Run: headless pygame with SDL's dummy video driver; simulated clock (each Clock.tick advances the game by its frame time, no real sleeping); random seed 0; keys injected as events and as key.get_pressed() state; mouse plan: one left click at the window centre at the start of phase 2, then a move to the lower-right quarter at the start of phase 3.
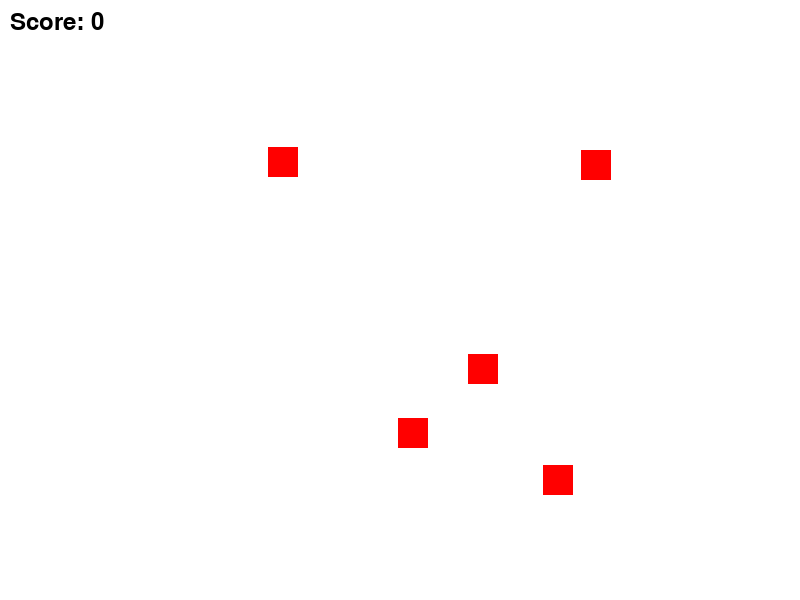
Frame 1 of 4 · flips 1–60 · no input
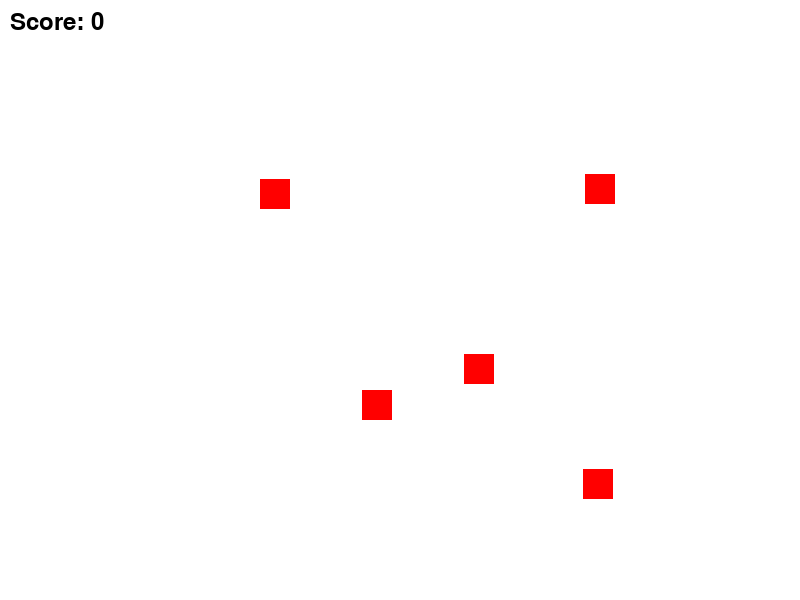
Frame 2 of 4 · flips 61–180 · clicked the window centre · tapped SPACE, RETURN · held RIGHT (→), D
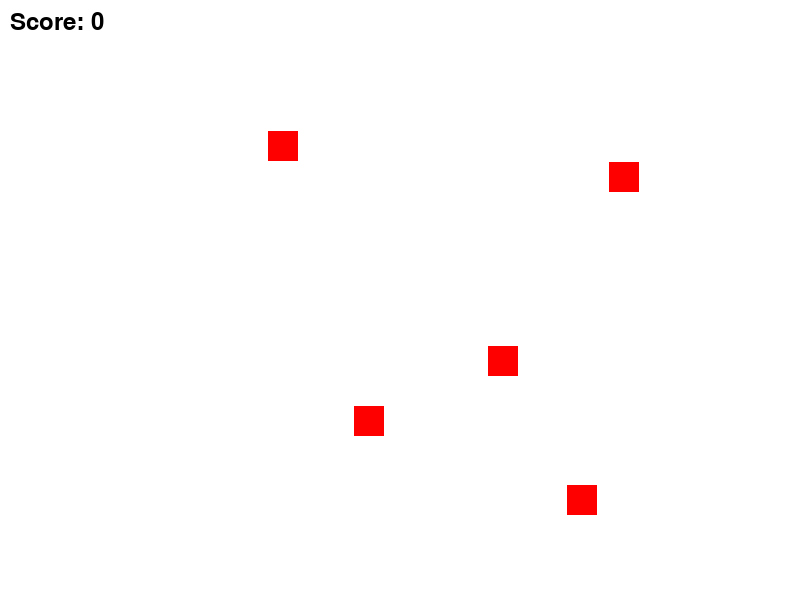
Frame 3 of 4 · flips 181–300 · moved the mouse to the lower-right quarter · held DOWN (↓), S
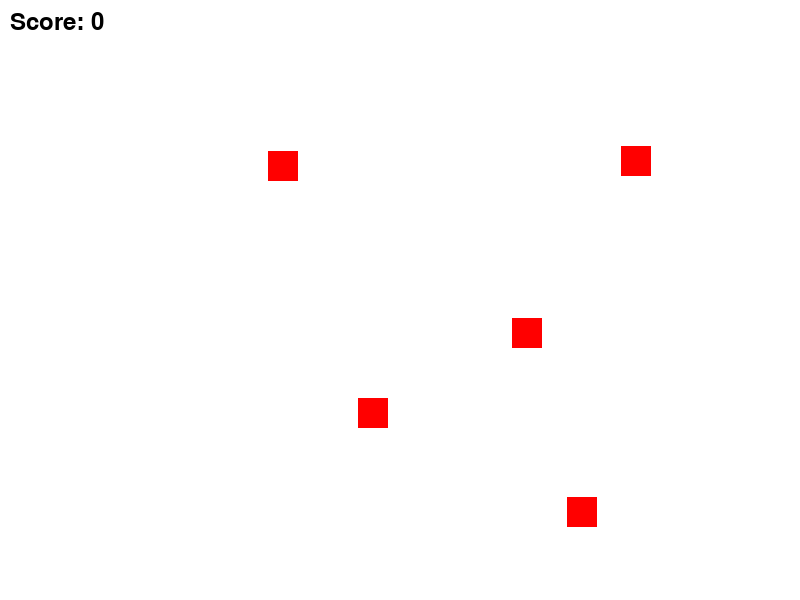
Frame 4 of 4 · flips 301–420 · held LEFT (←), A, UP (↑), W

The pygame program that drew these frames:

import pygame
import random

pygame.init()

screen_width, screen_height = 800, 600
screen = pygame.display.set_mode((screen_width, screen_height))
pygame.display.set_caption("Click the Moving Squares")

WHITE = (255, 255, 255)
BLACK = (0, 0, 0)
RED = (255, 0, 0)

square_size = 30
squares = []
score = 0

def create_squares(num_squares):
    for _ in range(num_squares):
        x = random.randint(0, screen_width - square_size)
        y = random.randint(0, screen_height - square_size)
        vx = random.choice([-3, 3])
        vy = random.choice([-3, 3])
        squares.append(pygame.Rect(x, y, square_size, square_size))

create_squares(5)
running = True
while running:
    screen.fill(WHITE)

    for event in pygame.event.get():
        if event.type == pygame.QUIT:
            running = False
        elif event.type == pygame.MOUSEBUTTONDOWN:
            for square in squares[:]:
                if square.collidepoint(event.pos):
                    squares.remove(square)
                    score += 1

    for square in squares:
        square.move_ip(random.choice([-2, 2]), random.choice([-2, 2]))
        pygame.draw.rect(screen, RED, square)

    font = pygame.font.SysFont(None, 36)
    score_text = font.render(f'Score: {score}', True, BLACK)
    screen.blit(score_text, (10, 10))

    pygame.display.update()
    pygame.time.delay(50)

pygame.quit()
